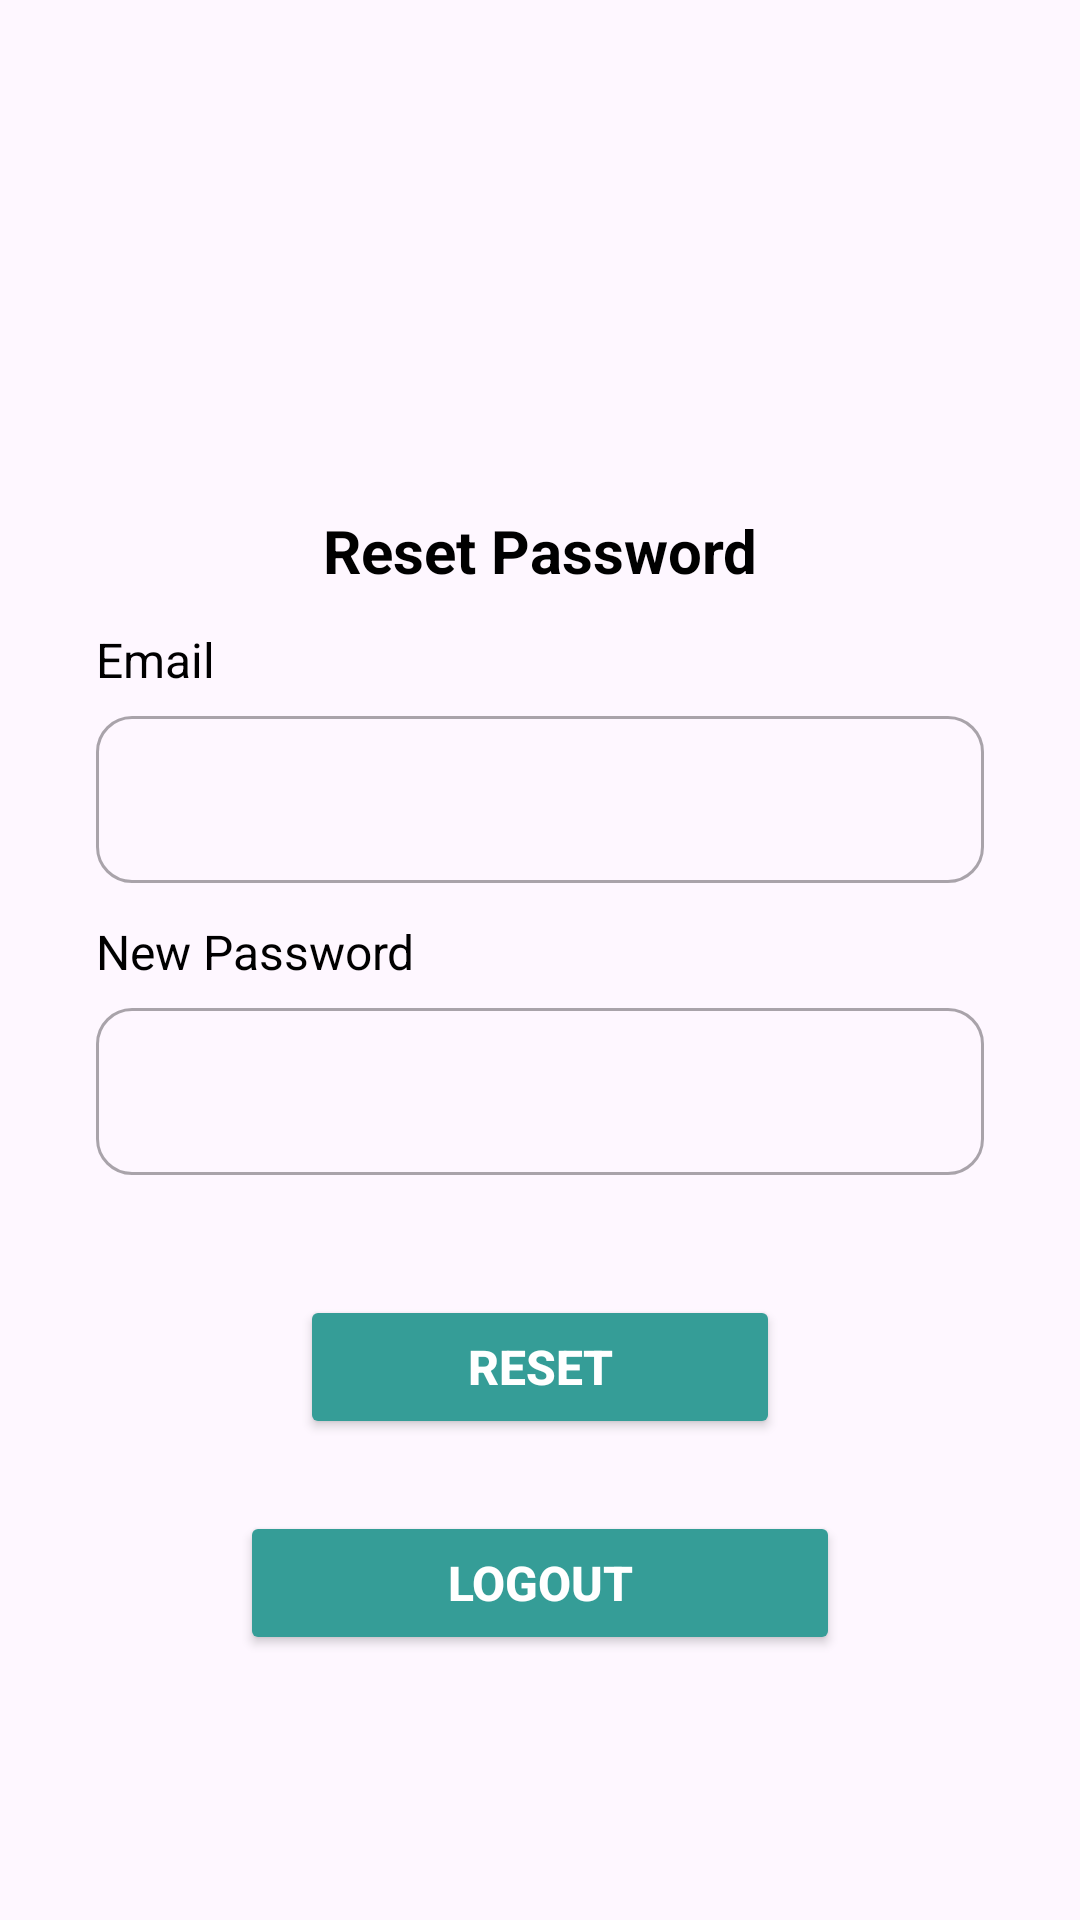

Android layout source for this screen:
<!-- AndroidManifest.xml: application theme Theme.FishCureApp -->
<!-- res/layout/fragment_profile.xml -->
<?xml version="1.0" encoding="utf-8"?>
<androidx.constraintlayout.widget.ConstraintLayout xmlns:android="http://schemas.android.com/apk/res/android"
    xmlns:app="http://schemas.android.com/apk/res-auto"
    xmlns:tools="http://schemas.android.com/tools"
    android:layout_width="match_parent"
    android:layout_height="match_parent">

    <ScrollView
        android:layout_width="match_parent"
        android:layout_height="match_parent">

        <androidx.constraintlayout.widget.ConstraintLayout
            android:layout_width="match_parent"
            android:layout_height="wrap_content">

            <TextView
                android:id="@+id/tv_reset_title"
                android:layout_width="wrap_content"
                android:layout_height="wrap_content"
                android:layout_marginStart="32dp"
                android:layout_marginTop="170dp"
                android:layout_marginEnd="32dp"
                android:text="@string/reset_title"
                android:textColor="@color/black"
                android:textSize="20sp"
                android:textStyle="bold"
                app:layout_constraintEnd_toEndOf="parent"
                app:layout_constraintStart_toStartOf="parent"
                app:layout_constraintTop_toTopOf="parent" />

            <TextView
                android:id="@+id/tv_email"
                android:layout_width="wrap_content"
                android:layout_height="wrap_content"
                android:layout_marginStart="32dp"
                android:layout_marginTop="12dp"
                android:text="@string/email"
                android:textColor="@color/black"
                android:textSize="16sp"
                app:layout_constraintStart_toStartOf="parent"
                app:layout_constraintTop_toBottomOf="@+id/tv_reset_title" />

            <com.google.android.material.textfield.TextInputLayout
                android:id="@+id/et_email_layout"
                style="@style/Widget.MaterialComponents.TextInputLayout.OutlinedBox"
                android:layout_width="0dp"
                android:layout_height="wrap_content"
                android:layout_marginStart="32dp"
                android:layout_marginTop="8dp"
                android:layout_marginEnd="32dp"
                app:boxCornerRadiusBottomEnd="12dp"
                app:boxCornerRadiusBottomStart="12dp"
                app:boxCornerRadiusTopEnd="12dp"
                app:boxCornerRadiusTopStart="12dp"
                app:hintEnabled="false"
                app:layout_constraintEnd_toEndOf="parent"
                app:layout_constraintStart_toStartOf="parent"
                app:layout_constraintTop_toBottomOf="@+id/tv_email">

                <com.google.android.material.textfield.TextInputEditText
                    android:id="@+id/et_email"
                    android:layout_width="match_parent"
                    android:layout_height="wrap_content"
                    android:ems="10"
                    android:hint=""
                    android:inputType="textEmailAddress" />
            </com.google.android.material.textfield.TextInputLayout>

            <TextView
                android:id="@+id/tv_new_password"
                android:layout_width="wrap_content"
                android:layout_height="wrap_content"
                android:layout_marginStart="32dp"
                android:layout_marginTop="12dp"
                android:text="@string/new_password"
                android:textColor="@color/black"
                android:textSize="16sp"
                app:layout_constraintStart_toStartOf="parent"
                app:layout_constraintTop_toBottomOf="@+id/et_email_layout" />

            <com.google.android.material.textfield.TextInputLayout
                android:id="@+id/et_new_password_layout"
                style="@style/Widget.MaterialComponents.TextInputLayout.OutlinedBox"
                android:layout_width="0dp"
                android:layout_height="wrap_content"
                android:layout_marginStart="32dp"
                android:layout_marginTop="8dp"
                android:layout_marginEnd="32dp"
                app:boxCornerRadiusBottomEnd="12dp"
                app:boxCornerRadiusBottomStart="12dp"
                app:boxCornerRadiusTopEnd="12dp"
                app:boxCornerRadiusTopStart="12dp"
                app:hintEnabled="false"
                app:layout_constraintEnd_toEndOf="parent"
                app:layout_constraintStart_toStartOf="parent"
                app:layout_constraintTop_toBottomOf="@+id/tv_new_password">

                <com.google.android.material.textfield.TextInputEditText
                    android:id="@+id/et_new_password"
                    android:layout_width="match_parent"
                    android:layout_height="wrap_content"
                    android:ems="10"
                    android:hint=""
                    android:inputType="textPassword" />
            </com.google.android.material.textfield.TextInputLayout>

            <Button
                android:id="@+id/btn_reset"
                android:layout_width="0dp"
                android:layout_height="wrap_content"
                android:layout_marginStart="100dp"
                android:layout_marginTop="32dp"
                android:layout_marginBottom="64dp"
                android:layout_marginEnd="100dp"
                android:backgroundTint="@color/tosca"
                android:text="@string/reset"
                android:textColor="@color/white"
                android:textSize="16sp"
                android:textStyle="bold"
                app:layout_constraintBottom_toBottomOf="parent"
                app:layout_constraintEnd_toEndOf="parent"
                app:layout_constraintStart_toStartOf="parent"
                app:layout_constraintTop_toBottomOf="@id/et_new_password_layout" />

            <Button
                android:id="@+id/btnLogout"
                android:layout_width="200dp"
                android:layout_height="wrap_content"
                android:layout_marginStart="8dp"
                android:layout_marginTop="24dp"
                android:layout_marginEnd="8dp"
                android:backgroundTint="@color/tosca"
                android:text="@string/logout"
                android:textColor="@color/white"
                android:textSize="16sp"
                android:textStyle="bold"
                app:layout_constraintEnd_toEndOf="parent"
                app:layout_constraintStart_toStartOf="parent"
                app:layout_constraintTop_toBottomOf="@+id/btn_reset" />

        </androidx.constraintlayout.widget.ConstraintLayout>
    </ScrollView>

    <ProgressBar
        android:id="@+id/progress_bar"
        style="?android:attr/progressBarStyle"
        android:layout_width="wrap_content"
        android:layout_height="wrap_content"
        android:visibility="gone"
        app:layout_constraintBottom_toBottomOf="parent"
        app:layout_constraintEnd_toEndOf="parent"
        app:layout_constraintStart_toStartOf="parent"
        app:layout_constraintTop_toTopOf="parent"
        tools:visibility="visible" />

</androidx.constraintlayout.widget.ConstraintLayout>
<!-- resources referenced by this layout -->
<resources>
  <color name="black">#FF000000</color>
  <color name="tosca">#359D97</color>
  <color name="white">#FFFFFFFF</color>
  <string name="email">Email</string>
  <string name="logout">Logout</string>
  <string name="new_password">New Password</string>
  <string name="reset">Reset</string>
  <string name="reset_title">Reset Password</string>
  <style name="Theme.FishCureApp" parent="Base.Theme.FishCureApp" />
  <style name="Base.Theme.FishCureApp" parent="Theme.Material3.DayNight.NoActionBar">
          
          
      </style>
</resources>
